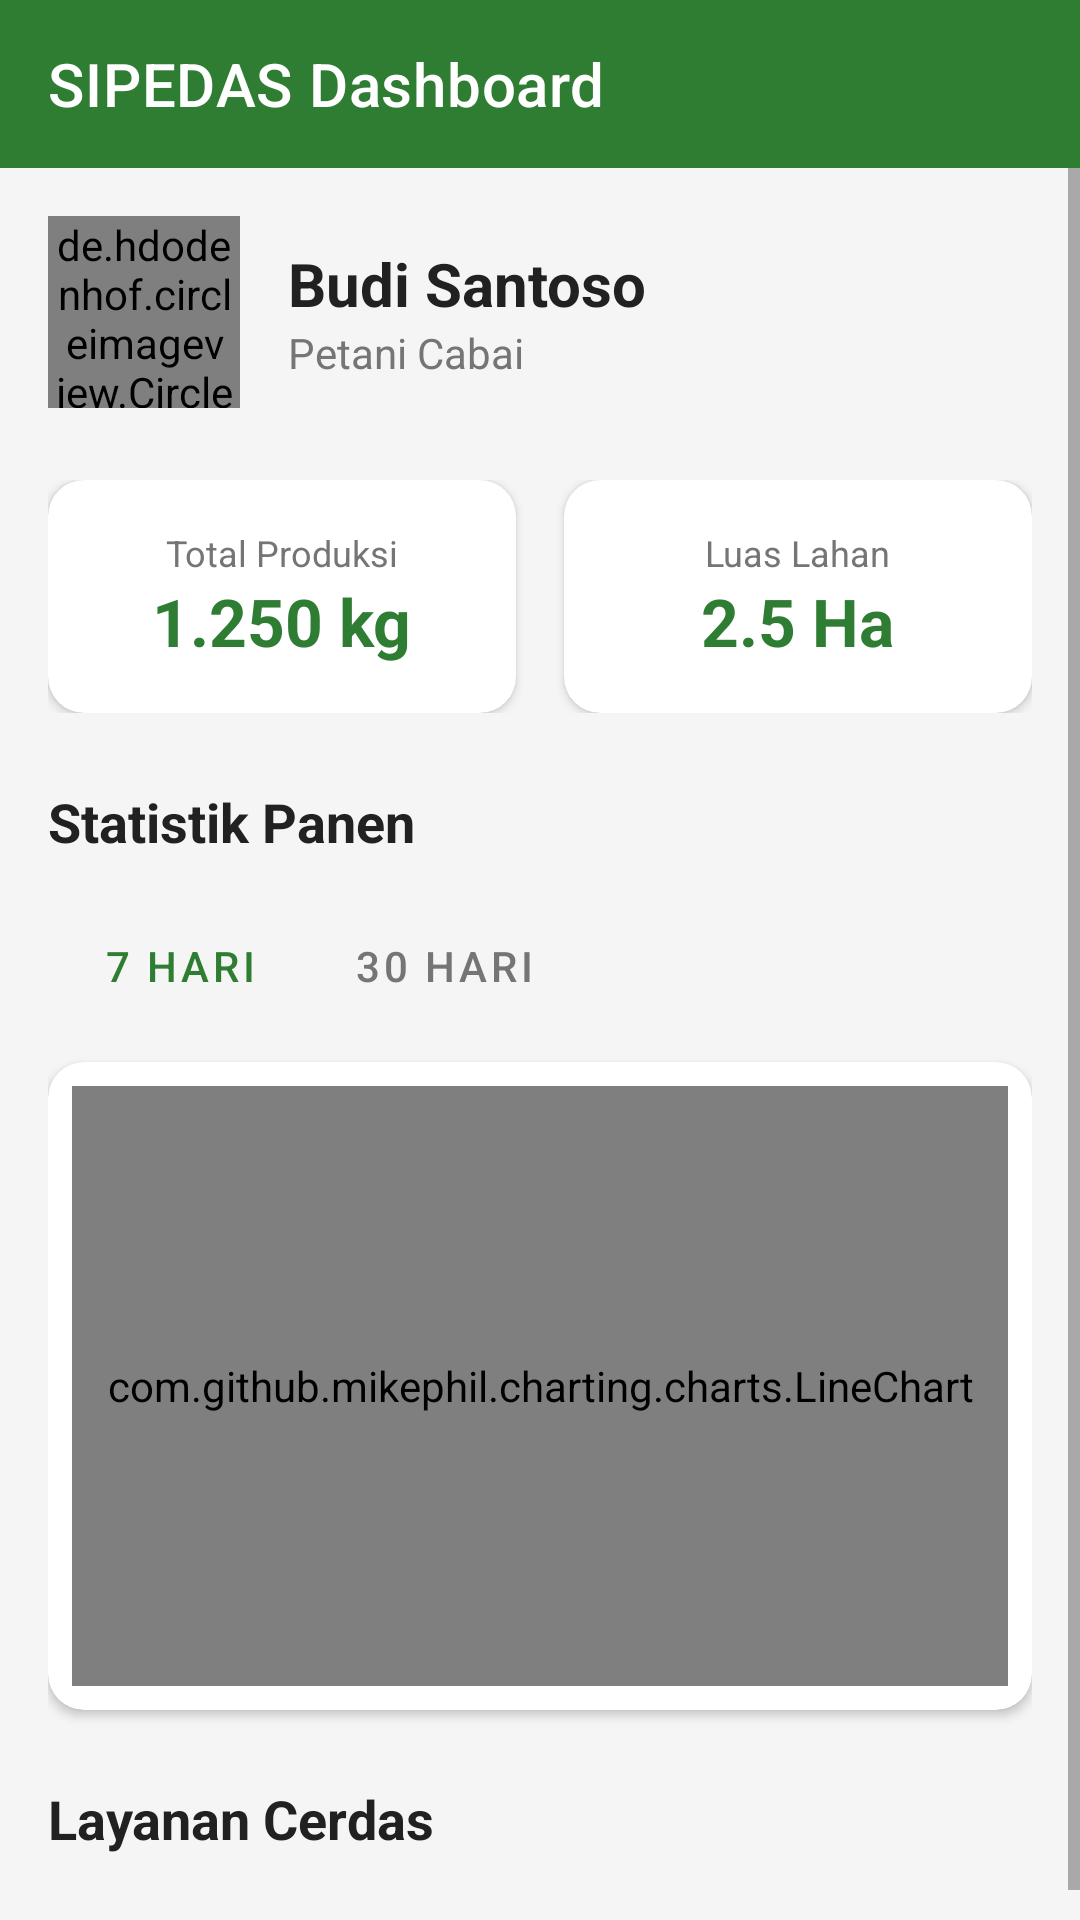

Reconstruct the res/layout file that produces this screen, plus the resources it refers to.
<!-- AndroidManifest.xml: application theme Theme.SIPEDAS -->
<!-- res/layout/fragment_home.xml -->
<?xml version="1.0" encoding="utf-8"?>
<LinearLayout xmlns:android="http://schemas.android.com/apk/res/android"
    xmlns:app="http://schemas.android.com/apk/res-auto"
    android:layout_width="match_parent"
    android:layout_height="match_parent"
    android:orientation="vertical"
    android:background="#F5F5F5">

    <com.google.android.material.appbar.AppBarLayout
        android:layout_width="match_parent"
        android:layout_height="wrap_content"
        android:background="?attr/colorPrimary">
        
        <com.google.android.material.appbar.MaterialToolbar
            android:layout_width="match_parent"
            android:layout_height="?attr/actionBarSize"
            app:title="SIPEDAS Dashboard"
            app:titleTextColor="@android:color/white"/>
    </com.google.android.material.appbar.AppBarLayout>

    <ScrollView
        android:layout_width="match_parent"
        android:layout_height="match_parent"
        android:fillViewport="true">

        <LinearLayout
            android:layout_width="match_parent"
            android:layout_height="wrap_content"
            android:orientation="vertical"
            android:padding="16dp">

            
            <LinearLayout
                android:layout_width="match_parent"
                android:layout_height="wrap_content"
                android:orientation="horizontal"
                android:gravity="center_vertical"
                android:layout_marginBottom="24dp">

                <de.hdodenhof.circleimageview.CircleImageView
                    android:id="@+id/ivUserPhoto"
                    android:layout_width="64dp"
                    android:layout_height="64dp"
                    android:src="@android:drawable/sym_def_app_icon"
                    app:civ_border_width="2dp"
                    app:civ_border_color="?attr/colorPrimary"/>

                <LinearLayout
                    android:layout_width="0dp"
                    android:layout_weight="1"
                    android:layout_height="wrap_content"
                    android:orientation="vertical"
                    android:layout_marginStart="16dp">

                    <TextView
                        android:id="@+id/tvUserName"
                        android:layout_width="wrap_content"
                        android:layout_height="wrap_content"
                        android:text="Budi Santoso"
                        android:textSize="20sp"
                        android:textStyle="bold"
                        android:textColor="#212121"/>

                    <TextView
                        android:id="@+id/tvUserJob"
                        android:layout_width="wrap_content"
                        android:layout_height="wrap_content"
                        android:text="Petani Cabai"
                        android:textSize="14sp"
                        android:textColor="#757575" />
                </LinearLayout>
            </LinearLayout>

            
            <LinearLayout
                android:layout_width="match_parent"
                android:layout_height="wrap_content"
                android:orientation="horizontal"
                android:layout_marginBottom="24dp">

                <com.google.android.material.card.MaterialCardView
                    android:layout_width="0dp"
                    android:layout_weight="1"
                    android:layout_height="wrap_content"
                    android:layout_marginEnd="8dp"
                    app:cardCornerRadius="12dp"
                    app:cardElevation="2dp">

                    <LinearLayout
                        android:layout_width="match_parent"
                        android:layout_height="wrap_content"
                        android:padding="16dp"
                        android:gravity="center"
                        android:orientation="vertical">

                        <TextView
                            android:layout_width="wrap_content"
                            android:layout_height="wrap_content"
                            android:text="Total Produksi"
                            android:textSize="12sp"
                            android:textColor="#757575" />

                        <TextView
                            android:id="@+id/tvTotalProduksi"
                            android:layout_width="wrap_content"
                            android:layout_height="wrap_content"
                            android:text="1.250 kg"
                            android:textSize="22sp"
                            android:textStyle="bold"
                            android:textColor="?attr/colorPrimary" />
                    </LinearLayout>
                </com.google.android.material.card.MaterialCardView>

                <com.google.android.material.card.MaterialCardView
                    android:layout_width="0dp"
                    android:layout_weight="1"
                    android:layout_height="wrap_content"
                    android:layout_marginStart="8dp"
                    app:cardCornerRadius="12dp"
                    app:cardElevation="2dp">

                    <LinearLayout
                        android:layout_width="match_parent"
                        android:layout_height="wrap_content"
                        android:padding="16dp"
                        android:gravity="center"
                        android:orientation="vertical">

                        <TextView
                            android:layout_width="wrap_content"
                            android:layout_height="wrap_content"
                            android:text="Luas Lahan"
                            android:textSize="12sp"
                            android:textColor="#757575" />

                        <TextView
                            android:id="@+id/tvLuasLahan"
                            android:layout_width="wrap_content"
                            android:layout_height="wrap_content"
                            android:text="2.5 Ha"
                            android:textSize="22sp"
                            android:textStyle="bold"
                            android:textColor="?attr/colorPrimary" />
                    </LinearLayout>
                </com.google.android.material.card.MaterialCardView>
            </LinearLayout>

            
            <TextView
                android:layout_width="wrap_content"
                android:layout_height="wrap_content"
                android:text="Statistik Panen"
                android:textSize="18sp"
                android:textStyle="bold"
                android:textColor="#212121"
                android:layout_marginBottom="12dp" />

            <LinearLayout
                android:layout_width="match_parent"
                android:layout_height="wrap_content"
                android:orientation="horizontal"
                android:layout_marginBottom="8dp">

                <com.google.android.material.button.MaterialButton
                    android:id="@+id/btnChart7Days"
                    style="@style/Widget.MaterialComponents.Button.TextButton"
                    android:layout_width="wrap_content"
                    android:layout_height="wrap_content"
                    android:text="7 Hari"
                    android:textColor="?attr/colorPrimary"/>
                    
                <com.google.android.material.button.MaterialButton
                    android:id="@+id/btnChart30Days"
                    style="@style/Widget.MaterialComponents.Button.TextButton"
                    android:layout_width="wrap_content"
                    android:layout_height="wrap_content"
                    android:text="30 Hari"
                    android:textColor="#757575"/>
            </LinearLayout>

            <com.google.android.material.card.MaterialCardView
                android:layout_width="match_parent"
                android:layout_height="wrap_content"
                android:layout_marginBottom="24dp"
                app:cardCornerRadius="12dp"
                app:cardElevation="2dp">
                
                <com.github.mikephil.charting.charts.LineChart
                    android:id="@+id/lineChart"
                    android:layout_width="match_parent"
                    android:layout_height="200dp"
                    android:layout_margin="8dp" />
            </com.google.android.material.card.MaterialCardView>

            
            <TextView
                android:layout_width="wrap_content"
                android:layout_height="wrap_content"
                android:text="Layanan Cerdas"
                android:textSize="18sp"
                android:textStyle="bold"
                android:textColor="#212121"
                android:layout_marginBottom="16dp" />

            <androidx.recyclerview.widget.RecyclerView
                android:id="@+id/rvCategories"
                android:layout_width="match_parent"
                android:layout_height="wrap_content"
                android:nestedScrollingEnabled="false" />
        </LinearLayout>
    </ScrollView>
</LinearLayout>
<!-- resources referenced by this layout -->
<resources>
  <style name="Theme.SIPEDAS" parent="Theme.MaterialComponents.Light.NoActionBar">
          
          <item name="colorPrimary">@color/primary</item>
          <item name="colorOnPrimary">@color/onPrimary</item>
          <item name="colorSecondary">@color/secondary</item>
          <item name="colorError">@color/error</item>
  
          
          <item name="android:colorBackground">@color/background</item>
          <item name="colorSurface">@color/surface</item>
  
          
          <item name="android:statusBarColor">@color/primary</item>
          <item name="android:navigationBarColor">@color/surface</item>
      </style>
  <color name="primary">#2E7D32</color>
  <color name="onPrimary">#FFFFFF</color>
  <color name="secondary">#FFC107</color>
  <color name="error">#D32F2F</color>
  <color name="background">#F5F5F5</color>
  <color name="surface">#FFFFFF</color>
</resources>
